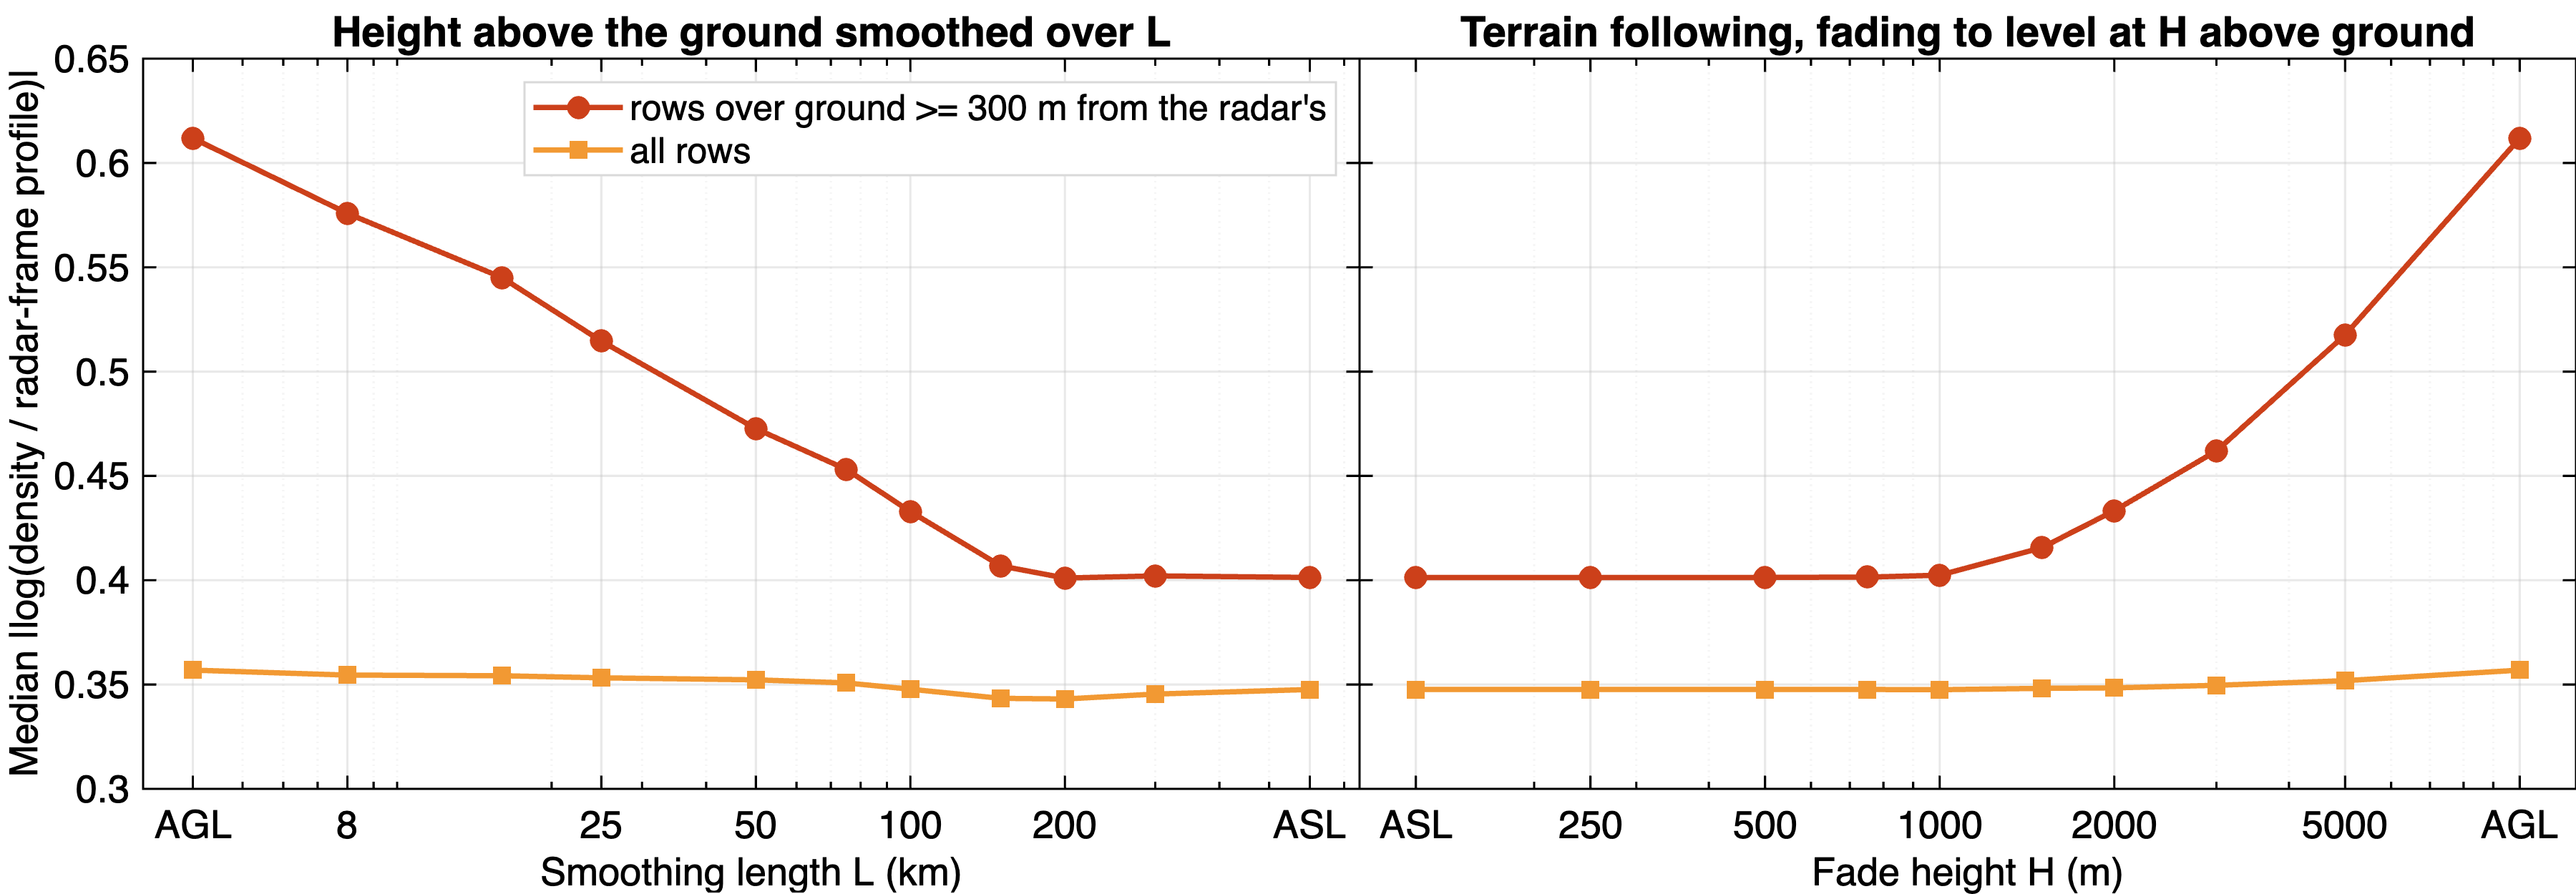

The data file committed next to this chart (first rows):
rule, parameter, terrain_rows, all_rows
smooth, 0, 0.6119, 0.3569
smooth, 8, 0.5758, 0.3545
smooth, 16, 0.5451, 0.3542
smooth, 25, 0.5146, 0.3532
smooth, 50, 0.4727, 0.3523
smooth, 75, 0.4531, 0.3508
smooth, 100, 0.4329, 0.3478
smooth, 150, 0.4069, 0.3434
smooth, 200, 0.4011, 0.3431
smooth, 300, 0.4021, 0.3454
smooth, Inf, 0.4013, 0.3476
hybrid, 0, 0.4013, 0.3476
hybrid, 250, 0.4013, 0.3476
hybrid, 500, 0.4013, 0.3476
hybrid, 750, 0.4015, 0.3476
hybrid, 1000, 0.4024, 0.3475
hybrid, 1500, 0.4156, 0.3482
hybrid, 2000, 0.4333, 0.3484
hybrid, 3000, 0.462, 0.3496
hybrid, 5000, 0.5176, 0.3519
hybrid, Inf, 0.6119, 0.3569
